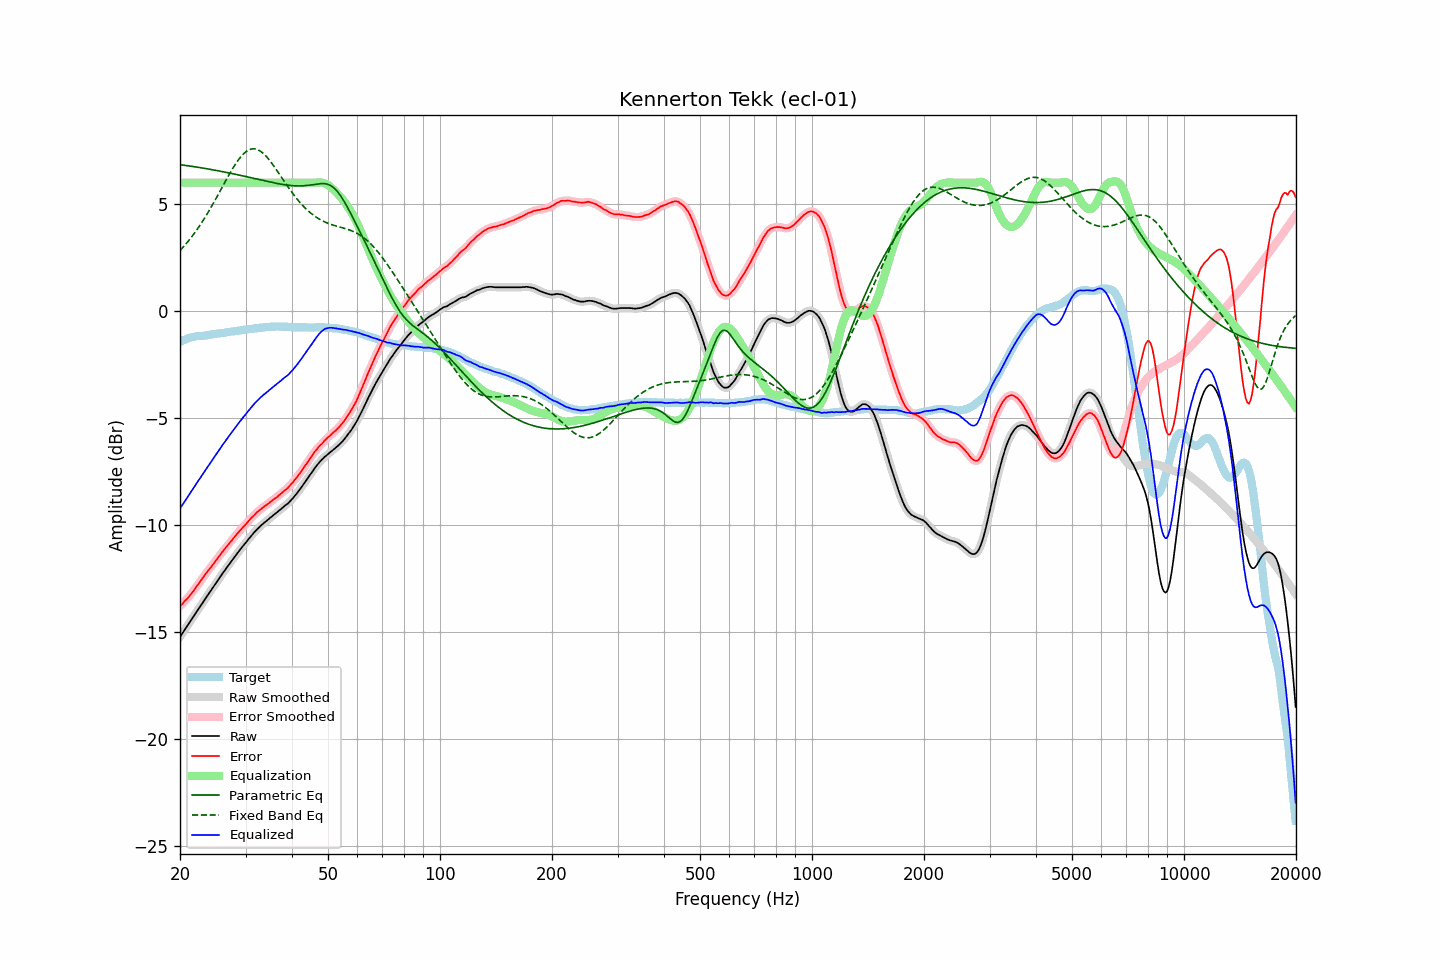

Values plotted in this chart, from the file beside it:
frequency, raw, error, smoothed, error_smoothed, equalization, parametric_eq, fixed_band_eq, equalized_raw, equalized_smoothed, target
20.00, -15.22, -13.77, -15.22, -13.78, 6.00, 6.84, 2.83, -9.22, -9.22, -1.44
20.20, -15.11, -13.70, -15.10, -13.70, 6.00, 6.83, 2.91, -9.11, -9.10, -1.40
20.40, -14.99, -13.63, -14.99, -13.62, 6.00, 6.82, 2.99, -8.99, -8.99, -1.36
20.61, -14.88, -13.53, -14.88, -13.55, 6.00, 6.81, 3.08, -8.88, -8.88, -1.34
20.81, -14.76, -13.46, -14.77, -13.46, 6.00, 6.80, 3.16, -8.76, -8.77, -1.30
21.02, -14.66, -13.39, -14.65, -13.38, 6.00, 6.79, 3.26, -8.66, -8.65, -1.26
21.23, -14.54, -13.29, -14.54, -13.30, 6.00, 6.78, 3.35, -8.54, -8.54, -1.24
21.44, -14.42, -13.20, -14.42, -13.20, 6.00, 6.77, 3.45, -8.42, -8.42, -1.22
21.66, -14.31, -13.10, -14.31, -13.10, 6.00, 6.76, 3.54, -8.31, -8.31, -1.20
21.87, -14.19, -13.00, -14.19, -13.00, 6.00, 6.75, 3.64, -8.19, -8.19, -1.19
22.09, -14.07, -12.90, -14.08, -12.90, 6.00, 6.73, 3.75, -8.07, -8.08, -1.18
22.31, -13.96, -12.80, -13.96, -12.80, 6.00, 6.72, 3.86, -7.96, -7.96, -1.17
22.54, -13.86, -12.69, -13.86, -12.69, 6.00, 6.71, 3.96, -7.86, -7.86, -1.17
22.76, -13.74, -12.59, -13.75, -12.59, 6.00, 6.70, 4.08, -7.74, -7.75, -1.16
22.99, -13.64, -12.48, -13.63, -12.48, 6.00, 6.69, 4.19, -7.64, -7.63, -1.16
23.22, -13.52, -12.37, -13.52, -12.37, 6.00, 6.67, 4.31, -7.52, -7.52, -1.15
23.45, -13.40, -12.27, -13.41, -12.27, 6.00, 6.66, 4.43, -7.40, -7.41, -1.14
23.69, -13.30, -12.17, -13.29, -12.17, 6.00, 6.65, 4.56, -7.30, -7.29, -1.13
23.92, -13.18, -12.08, -13.18, -12.08, 6.00, 6.63, 4.68, -7.18, -7.18, -1.11
24.16, -13.07, -11.98, -13.07, -11.98, 6.00, 6.62, 4.81, -7.07, -7.07, -1.09
24.40, -12.96, -11.88, -12.96, -11.88, 6.00, 6.61, 4.94, -6.96, -6.96, -1.08
24.65, -12.86, -11.78, -12.85, -11.78, 6.00, 6.59, 5.07, -6.86, -6.85, -1.08
24.89, -12.74, -11.68, -12.74, -11.68, 6.00, 6.58, 5.21, -6.74, -6.74, -1.06
25.14, -12.63, -11.58, -12.63, -11.58, 6.00, 6.57, 5.34, -6.63, -6.63, -1.05
25.39, -12.52, -11.48, -12.52, -11.48, 6.00, 6.55, 5.48, -6.52, -6.52, -1.04
25.65, -12.42, -11.38, -12.41, -11.38, 6.00, 6.54, 5.62, -6.42, -6.41, -1.03
25.91, -12.31, -11.28, -12.31, -11.28, 6.00, 6.52, 5.75, -6.31, -6.31, -1.02
26.16, -12.19, -11.18, -12.20, -11.18, 6.00, 6.51, 5.89, -6.19, -6.20, -1.01
26.43, -12.10, -11.09, -12.09, -11.09, 6.00, 6.49, 6.03, -6.10, -6.09, -1.01
26.69, -11.99, -11.00, -11.99, -11.00, 6.00, 6.48, 6.17, -5.99, -5.99, -0.99
26.96, -11.89, -10.91, -11.88, -10.91, 6.00, 6.46, 6.30, -5.89, -5.88, -0.98
27.23, -11.78, -10.81, -11.78, -10.81, 6.00, 6.45, 6.43, -5.78, -5.78, -0.97
27.50, -11.68, -10.73, -11.68, -10.72, 6.00, 6.43, 6.57, -5.68, -5.68, -0.95
27.77, -11.57, -10.62, -11.57, -10.63, 6.00, 6.42, 6.69, -5.57, -5.57, -0.95
28.05, -11.47, -10.54, -11.47, -10.54, 6.00, 6.40, 6.81, -5.47, -5.47, -0.93
28.33, -11.37, -10.44, -11.37, -10.45, 6.00, 6.38, 6.92, -5.37, -5.37, -0.93
28.62, -11.28, -10.36, -11.28, -10.36, 6.00, 6.37, 7.03, -5.28, -5.28, -0.91
28.90, -11.17, -10.27, -11.18, -10.27, 6.00, 6.35, 7.13, -5.17, -5.18, -0.90
29.19, -11.09, -10.19, -11.08, -10.19, 6.00, 6.34, 7.23, -5.09, -5.08, -0.89
29.48, -10.98, -10.11, -10.99, -10.11, 6.00, 6.32, 7.31, -4.98, -4.99, -0.88
29.78, -10.90, -10.03, -10.90, -10.03, 6.00, 6.30, 7.38, -4.90, -4.90, -0.87
30.08, -10.81, -9.95, -10.80, -9.95, 6.00, 6.29, 7.44, -4.81, -4.80, -0.86
30.38, -10.71, -9.86, -10.71, -9.86, 6.00, 6.27, 7.50, -4.71, -4.71, -0.85
30.68, -10.62, -9.77, -10.61, -9.77, 6.00, 6.25, 7.53, -4.62, -4.61, -0.84
30.99, -10.52, -9.68, -10.52, -9.69, 6.00, 6.23, 7.57, -4.52, -4.52, -0.83
31.30, -10.44, -9.61, -10.43, -9.61, 6.00, 6.22, 7.58, -4.44, -4.43, -0.82
31.61, -10.35, -9.54, -10.35, -9.54, 6.00, 6.20, 7.58, -4.35, -4.35, -0.80
31.93, -10.27, -9.46, -10.27, -9.46, 6.00, 6.18, 7.57, -4.27, -4.27, -0.81
32.24, -10.18, -9.39, -10.19, -9.39, 6.00, 6.17, 7.55, -4.18, -4.19, -0.80
32.57, -10.12, -9.33, -10.11, -9.32, 6.00, 6.15, 7.52, -4.12, -4.11, -0.79
32.89, -10.03, -9.26, -10.04, -9.26, 6.00, 6.13, 7.47, -4.03, -4.04, -0.77
33.22, -9.98, -9.20, -9.97, -9.20, 6.00, 6.11, 7.42, -3.98, -3.97, -0.77
33.55, -9.90, -9.15, -9.91, -9.15, 6.00, 6.10, 7.35, -3.90, -3.91, -0.75
33.89, -9.85, -9.09, -9.85, -9.10, 6.00, 6.08, 7.28, -3.85, -3.85, -0.76
34.23, -9.79, -9.05, -9.78, -9.04, 6.00, 6.06, 7.20, -3.79, -3.78, -0.74
34.57, -9.73, -8.98, -9.72, -8.98, 6.00, 6.05, 7.11, -3.73, -3.72, -0.74
34.92, -9.66, -8.92, -9.66, -8.93, 6.00, 6.03, 7.02, -3.66, -3.66, -0.73
35.27, -9.60, -8.87, -9.60, -8.87, 6.00, 6.02, 6.92, -3.60, -3.60, -0.72
35.62, -9.54, -8.81, -9.53, -8.81, 6.00, 6.00, 6.82, -3.54, -3.53, -0.73
35.97, -9.47, -8.75, -9.48, -8.75, 6.00, 5.98, 6.71, -3.47, -3.48, -0.73
... 635 more rows
